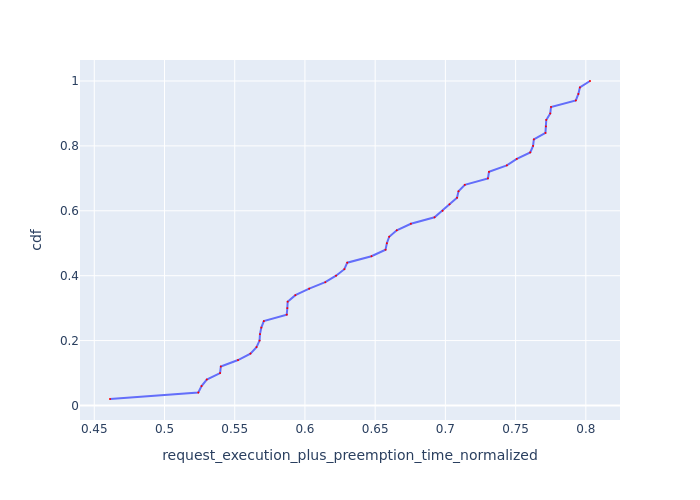

Data behind this chart, as committed beside it:
Request Id, request_execution_plus_preemption_time_n…, cdf
0_48, 0.4612, 0.02
0_20, 0.5241, 0.04
0_40, 0.5264, 0.06
0_16, 0.5301, 0.08
0_19, 0.5396, 0.1
0_32, 0.5401, 0.12
0_41, 0.5524, 0.14
0_33, 0.5612, 0.16
0_21, 0.5655, 0.18
0_35, 0.5677, 0.2
0_18, 0.568, 0.22
0_17, 0.5689, 0.24
0_34, 0.5707, 0.26
0_12, 0.587, 0.28
0_36, 0.5875, 0.3
0_30, 0.5877, 0.32
0_39, 0.5932, 0.34
0_37, 0.6031, 0.36
0_14, 0.6145, 0.38
0_38, 0.6222, 0.4
0_15, 0.6281, 0.42
0_11, 0.6301, 0.44
0_13, 0.6474, 0.46
0_5, 0.6574, 0.48
0_22, 0.6583, 0.5
0_7, 0.66, 0.52
0_29, 0.6654, 0.54
0_42, 0.6754, 0.56
0_10, 0.6923, 0.58
0_8, 0.698, 0.6
0_45, 0.7029, 0.62
0_43, 0.7083, 0.64
0_9, 0.7093, 0.66
0_6, 0.7138, 0.68
0_31, 0.7303, 0.7
0_44, 0.731, 0.72
0_1, 0.7438, 0.74
0_47, 0.7508, 0.76
0_28, 0.7604, 0.78
0_3, 0.7624, 0.8
0_24, 0.763, 0.82
0_46, 0.7713, 0.84
0_4, 0.7716, 0.86
0_49, 0.7718, 0.88
0_27, 0.7747, 0.9
0_0, 0.7752, 0.92
0_23, 0.7929, 0.94
0_2, 0.7947, 0.96
0_26, 0.7958, 0.98
0_25, 0.803, 1.0
